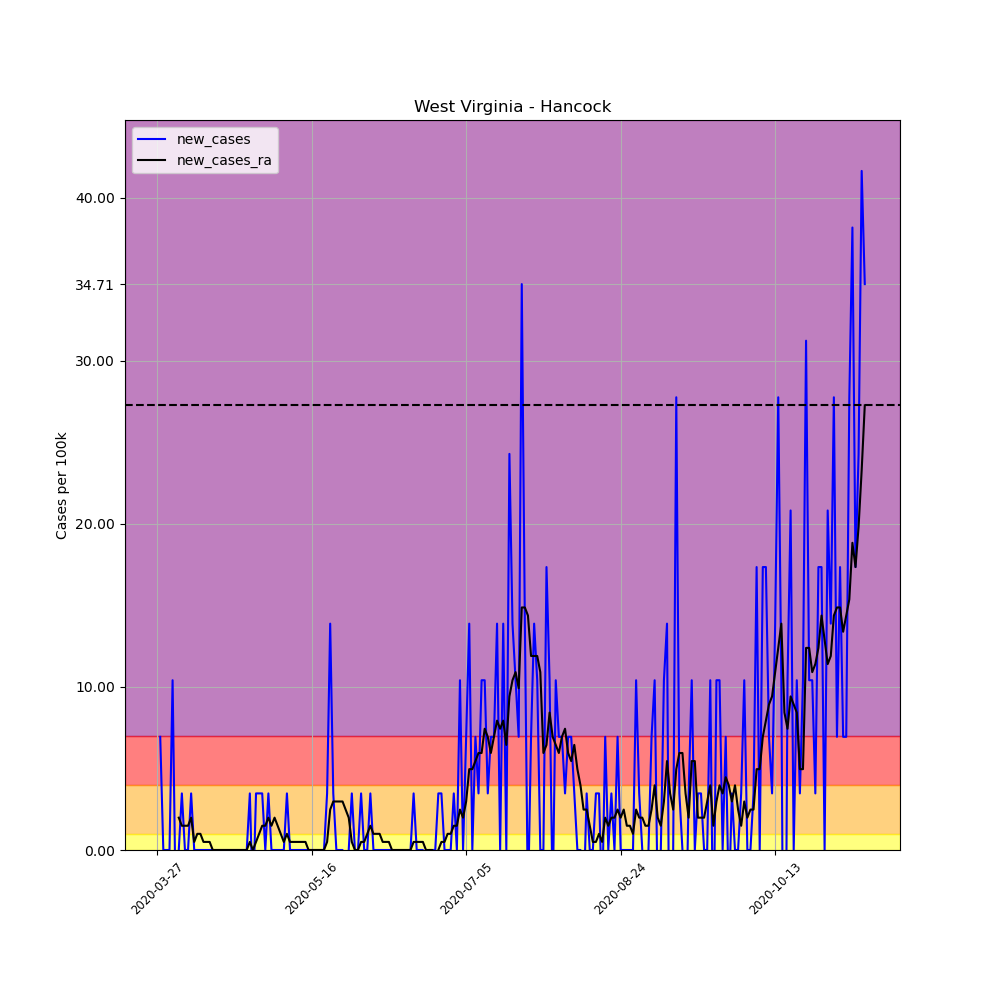

The data file committed next to this chart (first rows):
, date, county, state, fips, cases, deaths, COUNTY, STNAME, CTYNAME, POPESTIMATE2019, per_100k, per_100k_ra, new_cases, new_cases_ra
414900, 2020-03-27, Hancock, West Virginia, 54029, 1, 0, 29, West Virginia, Hancock, 28810, 3.471, , , 
414901, 2020-03-28, Hancock, West Virginia, 54029, 3, 0, 29, West Virginia, Hancock, 28810, 10.41, , 6.942, 
414902, 2020-03-29, Hancock, West Virginia, 54029, 3, 0, 29, West Virginia, Hancock, 28810, 10.41, , 0.0, 
414903, 2020-03-30, Hancock, West Virginia, 54029, 3, 0, 29, West Virginia, Hancock, 28810, 10.41, , 0.0, 
414904, 2020-03-31, Hancock, West Virginia, 54029, 3, 0, 29, West Virginia, Hancock, 28810, 10.41, , 0.0, 
414905, 2020-04-01, Hancock, West Virginia, 54029, 6, 0, 29, West Virginia, Hancock, 28810, 20.83, , 10.41, 
414906, 2020-04-02, Hancock, West Virginia, 54029, 5, 0, 29, West Virginia, Hancock, 28810, 17.36, 11.9, -3.471, 
414907, 2020-04-03, Hancock, West Virginia, 54029, 5, 0, 29, West Virginia, Hancock, 28810, 17.36, 13.88, 0.0, 1.983
414908, 2020-04-04, Hancock, West Virginia, 54029, 6, 0, 29, West Virginia, Hancock, 28810, 20.83, 15.37, 3.471, 1.488
414909, 2020-04-05, Hancock, West Virginia, 54029, 6, 0, 29, West Virginia, Hancock, 28810, 20.83, 16.86, 0.0, 1.488
414910, 2020-04-06, Hancock, West Virginia, 54029, 6, 0, 29, West Virginia, Hancock, 28810, 20.83, 18.35, 0.0, 1.488
414911, 2020-04-07, Hancock, West Virginia, 54029, 7, 0, 29, West Virginia, Hancock, 28810, 24.3, 20.33, 3.471, 1.983
414912, 2020-04-08, Hancock, West Virginia, 54029, 7, 0, 29, West Virginia, Hancock, 28810, 24.3, 20.83, 0.0, 0.4959
414913, 2020-04-09, Hancock, West Virginia, 54029, 7, 0, 29, West Virginia, Hancock, 28810, 24.3, 21.82, 0.0, 0.9917
414914, 2020-04-10, Hancock, West Virginia, 54029, 7, 0, 29, West Virginia, Hancock, 28810, 24.3, 22.81, 0.0, 0.9917
414915, 2020-04-11, Hancock, West Virginia, 54029, 7, 0, 29, West Virginia, Hancock, 28810, 24.3, 23.31, 0.0, 0.4959
414916, 2020-04-12, Hancock, West Virginia, 54029, 7, 0, 29, West Virginia, Hancock, 28810, 24.3, 23.8, 0.0, 0.4959
414917, 2020-04-13, Hancock, West Virginia, 54029, 7, 0, 29, West Virginia, Hancock, 28810, 24.3, 24.3, 0.0, 0.4959
414918, 2020-04-14, Hancock, West Virginia, 54029, 7, 0, 29, West Virginia, Hancock, 28810, 24.3, 24.3, 0.0, 2.5376526277146434e-16
414919, 2020-04-15, Hancock, West Virginia, 54029, 7, 0, 29, West Virginia, Hancock, 28810, 24.3, 24.3, 0.0, 2.5376526277146434e-16
414920, 2020-04-16, Hancock, West Virginia, 54029, 7, 0, 29, West Virginia, Hancock, 28810, 24.3, 24.3, 0.0, 2.5376526277146434e-16
414921, 2020-04-17, Hancock, West Virginia, 54029, 7, 0, 29, West Virginia, Hancock, 28810, 24.3, 24.3, 0.0, 2.5376526277146434e-16
414922, 2020-04-18, Hancock, West Virginia, 54029, 7, 0, 29, West Virginia, Hancock, 28810, 24.3, 24.3, 0.0, 2.5376526277146434e-16
414923, 2020-04-19, Hancock, West Virginia, 54029, 7, 0, 29, West Virginia, Hancock, 28810, 24.3, 24.3, 0.0, 2.5376526277146434e-16
414924, 2020-04-20, Hancock, West Virginia, 54029, 7, 0, 29, West Virginia, Hancock, 28810, 24.3, 24.3, 0.0, 2.5376526277146434e-16
414925, 2020-04-21, Hancock, West Virginia, 54029, 7, 0, 29, West Virginia, Hancock, 28810, 24.3, 24.3, 0.0, 2.5376526277146434e-16
414926, 2020-04-22, Hancock, West Virginia, 54029, 7, 0, 29, West Virginia, Hancock, 28810, 24.3, 24.3, 0.0, 2.5376526277146434e-16
414927, 2020-04-23, Hancock, West Virginia, 54029, 7, 0, 29, West Virginia, Hancock, 28810, 24.3, 24.3, 0.0, 2.5376526277146434e-16
414928, 2020-04-24, Hancock, West Virginia, 54029, 7, 0, 29, West Virginia, Hancock, 28810, 24.3, 24.3, 0.0, 2.5376526277146434e-16
414929, 2020-04-25, Hancock, West Virginia, 54029, 7, 0, 29, West Virginia, Hancock, 28810, 24.3, 24.3, 0.0, 2.5376526277146434e-16
414930, 2020-04-26, Hancock, West Virginia, 54029, 8, 0, 29, West Virginia, Hancock, 28810, 27.77, 24.79, 3.471, 0.4959
414931, 2020-04-27, Hancock, West Virginia, 54029, 7, 0, 29, West Virginia, Hancock, 28810, 24.3, 24.79, -3.471, 2.5376526277146434e-16
414932, 2020-04-28, Hancock, West Virginia, 54029, 8, 0, 29, West Virginia, Hancock, 28810, 27.77, 25.29, 3.471, 0.4959
414933, 2020-04-29, Hancock, West Virginia, 54029, 9, 0, 29, West Virginia, Hancock, 28810, 31.24, 26.28, 3.471, 0.9917
414934, 2020-04-30, Hancock, West Virginia, 54029, 10, 0, 29, West Virginia, Hancock, 28810, 34.71, 27.77, 3.471, 1.488
414935, 2020-05-01, Hancock, West Virginia, 54029, 10, 0, 29, West Virginia, Hancock, 28810, 34.71, 29.26, 0.0, 1.488
414936, 2020-05-02, Hancock, West Virginia, 54029, 11, 0, 29, West Virginia, Hancock, 28810, 38.18, 31.24, 3.471, 1.983
414937, 2020-05-03, Hancock, West Virginia, 54029, 11, 0, 29, West Virginia, Hancock, 28810, 38.18, 32.73, 0.0, 1.488
414938, 2020-05-04, Hancock, West Virginia, 54029, 11, 0, 29, West Virginia, Hancock, 28810, 38.18, 34.71, 0.0, 1.983
414939, 2020-05-05, Hancock, West Virginia, 54029, 11, 0, 29, West Virginia, Hancock, 28810, 38.18, 36.2, 0.0, 1.488
414940, 2020-05-06, Hancock, West Virginia, 54029, 11, 0, 29, West Virginia, Hancock, 28810, 38.18, 37.19, 0.0, 0.9917
414941, 2020-05-07, Hancock, West Virginia, 54029, 11, 0, 29, West Virginia, Hancock, 28810, 38.18, 37.69, 0.0, 0.4959
414942, 2020-05-08, Hancock, West Virginia, 54029, 12, 0, 29, West Virginia, Hancock, 28810, 41.65, 38.68, 3.471, 0.9917
414943, 2020-05-09, Hancock, West Virginia, 54029, 12, 0, 29, West Virginia, Hancock, 28810, 41.65, 39.17, 0.0, 0.4959
414944, 2020-05-10, Hancock, West Virginia, 54029, 12, 0, 29, West Virginia, Hancock, 28810, 41.65, 39.67, 0.0, 0.4959
414945, 2020-05-11, Hancock, West Virginia, 54029, 12, 0, 29, West Virginia, Hancock, 28810, 41.65, 40.16, 0.0, 0.4959
414946, 2020-05-12, Hancock, West Virginia, 54029, 12, 0, 29, West Virginia, Hancock, 28810, 41.65, 40.66, 0.0, 0.4959
414947, 2020-05-13, Hancock, West Virginia, 54029, 12, 0, 29, West Virginia, Hancock, 28810, 41.65, 41.16, 0.0, 0.4959
414948, 2020-05-14, Hancock, West Virginia, 54029, 12, 0, 29, West Virginia, Hancock, 28810, 41.65, 41.65, 0.0, 0.4959
414949, 2020-05-15, Hancock, West Virginia, 54029, 12, 0, 29, West Virginia, Hancock, 28810, 41.65, 41.65, 0.0, 2.5376526277146434e-16
414950, 2020-05-16, Hancock, West Virginia, 54029, 12, 0, 29, West Virginia, Hancock, 28810, 41.65, 41.65, 0.0, 2.5376526277146434e-16
414951, 2020-05-17, Hancock, West Virginia, 54029, 12, 0, 29, West Virginia, Hancock, 28810, 41.65, 41.65, 0.0, 2.5376526277146434e-16
414952, 2020-05-18, Hancock, West Virginia, 54029, 12, 0, 29, West Virginia, Hancock, 28810, 41.65, 41.65, 0.0, 2.5376526277146434e-16
414953, 2020-05-19, Hancock, West Virginia, 54029, 12, 0, 29, West Virginia, Hancock, 28810, 41.65, 41.65, 0.0, 2.5376526277146434e-16
414954, 2020-05-20, Hancock, West Virginia, 54029, 12, 0, 29, West Virginia, Hancock, 28810, 41.65, 41.65, 0.0, 2.5376526277146434e-16
414955, 2020-05-21, Hancock, West Virginia, 54029, 13, 0, 29, West Virginia, Hancock, 28810, 45.12, 42.15, 3.471, 0.4959
414956, 2020-05-22, Hancock, West Virginia, 54029, 17, 0, 29, West Virginia, Hancock, 28810, 59.01, 44.63, 13.88, 2.479
414957, 2020-05-23, Hancock, West Virginia, 54029, 18, 0, 29, West Virginia, Hancock, 28810, 62.48, 47.6, 3.471, 2.975
414958, 2020-05-24, Hancock, West Virginia, 54029, 18, 0, 29, West Virginia, Hancock, 28810, 62.48, 50.58, 0.0, 2.975
414959, 2020-05-25, Hancock, West Virginia, 54029, 18, 0, 29, West Virginia, Hancock, 28810, 62.48, 53.55, 0.0, 2.975
... 170 more rows
